Run: headless pygame with SDL's dummy video driver; simulated clock (each Clock.tick advances the game by its frame time, no real sleeping); random seed 0; keys injected as events and as key.get_pressed() state; mouse plan: one left click at the window centre at the start of phase 2, then a move to the lower-right quarter at the start of phase 3.
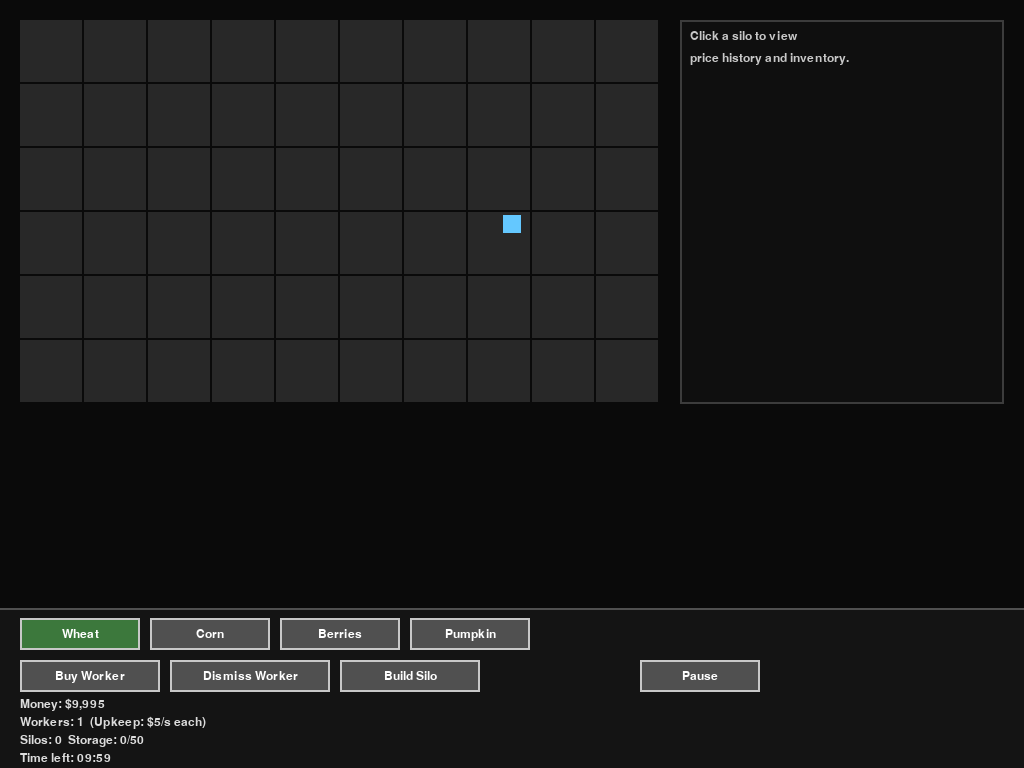
Frame 1 of 4 · flips 1–60 · no input
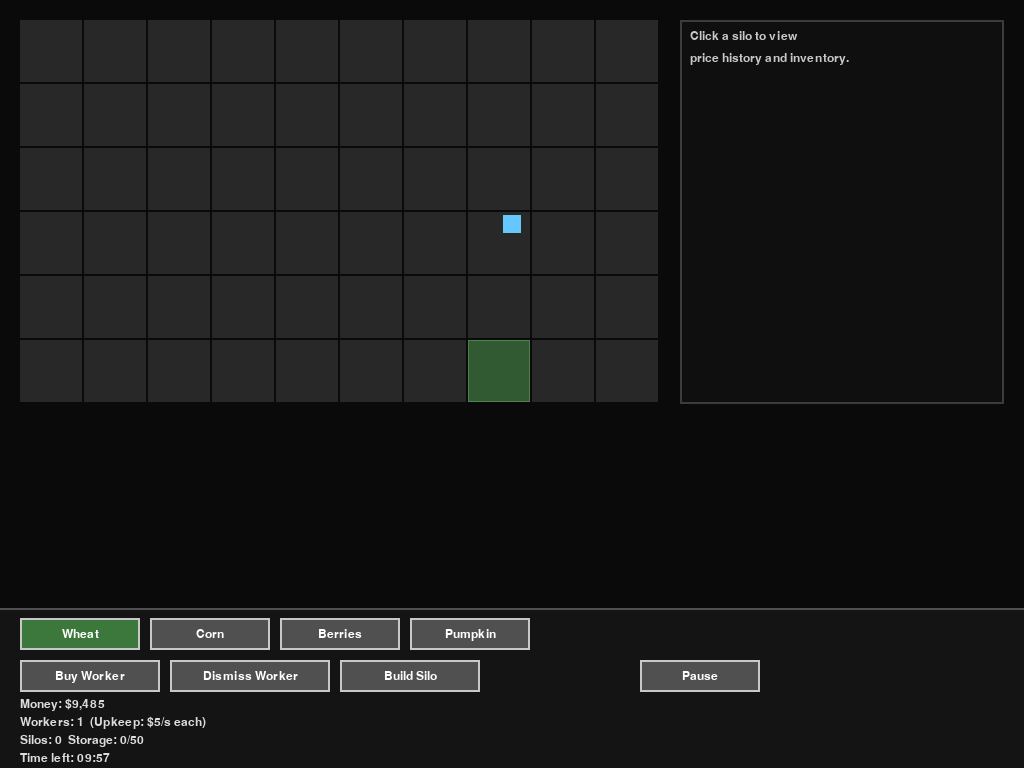
Frame 2 of 4 · flips 61–180 · clicked the window centre · tapped SPACE, RETURN · held RIGHT (→), D
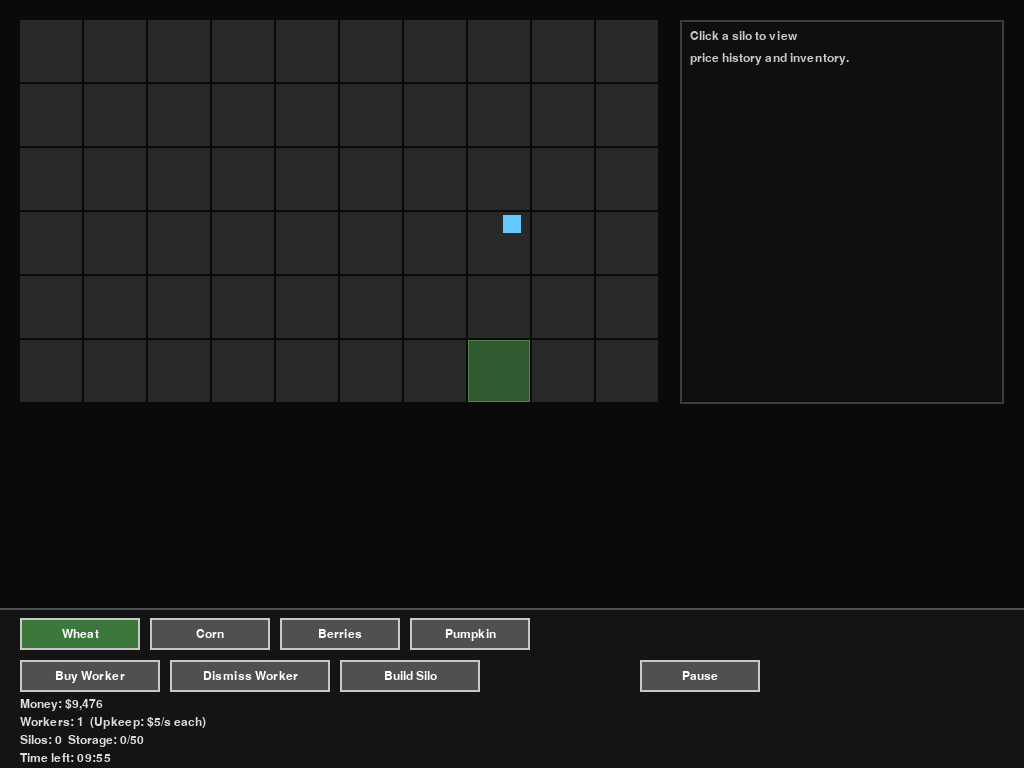
Frame 3 of 4 · flips 181–300 · moved the mouse to the lower-right quarter · held DOWN (↓), S
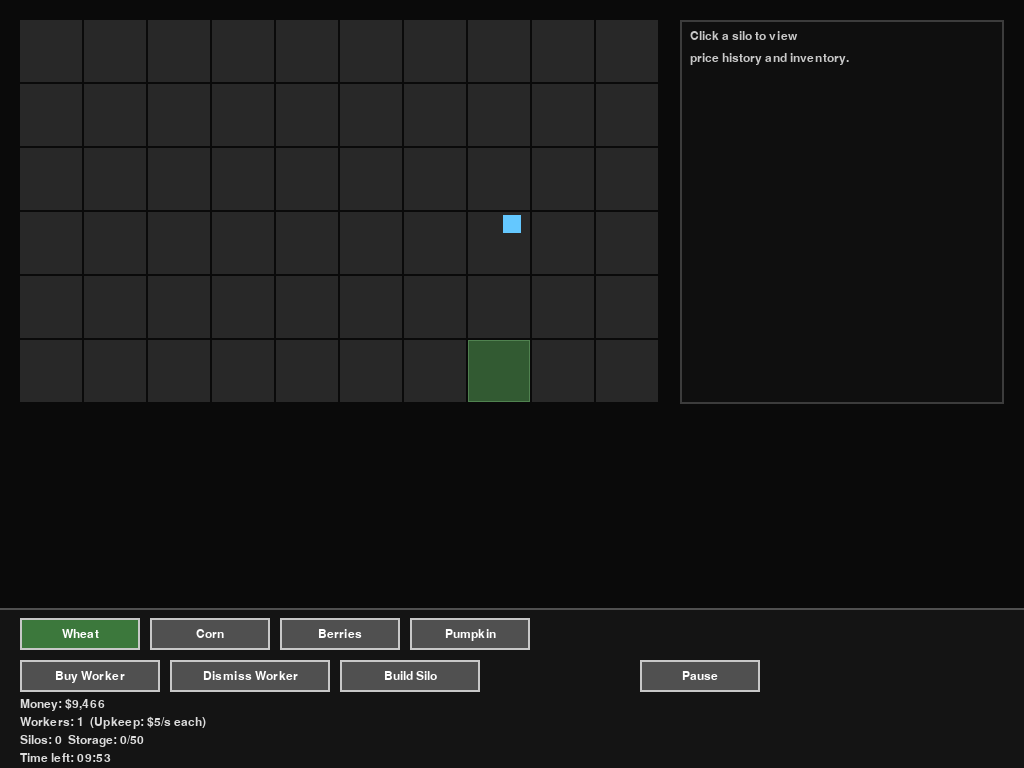
Frame 4 of 4 · flips 301–420 · held LEFT (←), A, UP (↑), W

The pygame program that drew these frames:

import pygame
import sys
import random
from dataclasses import dataclass, field
from typing import List, Dict, Optional

# --- Constants ---
WINDOW_WIDTH = 1024
WINDOW_HEIGHT = 768
UI_PANEL_HEIGHT = 160
FPS = 60

GRID_COLS = 10
GRID_ROWS = 6
TILE_SIZE = 64
GRID_MARGIN_X = 20
GRID_MARGIN_Y = 20

GAME_DURATION = 600.0  # seconds, 10 minutes

STARTING_MONEY = 10000.0
LAND_COST = 500.0
WORKER_COST = 2000.0
WORKER_UPKEEP_PER_SECOND = 5.0

SILO_COST = 3000.0
BASE_STORAGE = 50
SILO_CAPACITY = 50

PLANT_BUTTON_WIDTH = 120
BUTTON_HEIGHT = 32

PRICE_UPDATE_INTERVAL = 20.0  # seconds
PRICE_HISTORY_LENGTH = 10


@dataclass
class PlantType:
    name: str
    color: tuple
    grow_time: float  # seconds
    seed_cost: float  # baseline seed cost
    sell_price: float  # baseline sell price


@dataclass
class PriceHistory:
    base_price: float
    current_multiplier: float = 1.0
    history: List[float] = field(default_factory=list)


class PlantInstance:
    def __init__(self, plant_type: PlantType, planted_time: float):
        self.plant_type = plant_type
        self.planted_time = planted_time

    def is_ready(self, current_time: float) -> bool:
        return (current_time - self.planted_time) >= self.plant_type.grow_time

    def progress(self, current_time: float) -> float:
        return max(
            0.0,
            min(1.0, (current_time - self.planted_time) / self.plant_type.grow_time),
        )


class Tile:
    def __init__(self, grid_x: int, grid_y: int, rect: pygame.Rect):
        self.grid_x = grid_x
        self.grid_y = grid_y
        self.rect = rect
        self.purchased = False
        self.plant: Optional[PlantInstance] = None
        self.has_silo: bool = False

    def can_plant(self) -> bool:
        # Can't plant on unpurchased land or silo tiles
        return self.purchased and self.plant is None and not self.has_silo


class Worker:
    def __init__(self, x: float, y: float, speed: float = 70.0):
        self.x = x
        self.y = y
        self.speed = speed
        self.target_tile: Optional[Tile] = None

    def find_target(self, tiles: List[Tile], current_time: float):
        # Choose nearest ready tile
        ready_tiles = [t for t in tiles if t.plant and t.plant.is_ready(current_time)]
        if not ready_tiles:
            self.target_tile = None
            return
        best_tile = None
        best_dist = float("inf")
        for t in ready_tiles:
            tx, ty = t.rect.center
            dx = tx - self.x
            dy = ty - self.y
            dist2 = dx * dx + dy * dy
            if dist2 < best_dist:
                best_dist = dist2
                best_tile = t
        self.target_tile = best_tile

    def update(self, game, dt: float):
        # If target gone or no longer ready, find a new one
        if self.target_tile is None or not (
            self.target_tile.plant and self.target_tile.plant.is_ready(game.game_time)
        ):
            self.find_target(game.tiles, game.game_time)
        if self.target_tile is None:
            return

        tx, ty = self.target_tile.rect.center
        dx = tx - self.x
        dy = ty - self.y
        dist = (dx * dx + dy * dy) ** 0.5
        if dist < 4:
            # Harvest instantly on arrival
            game.harvest_tile(self.target_tile)
            self.target_tile = None
            return

        if dist > 0:
            nx = dx / dist
            ny = dy / dist
            self.x += nx * self.speed * dt
            self.y += ny * self.speed * dt


class Button:
    def __init__(self, rect: pygame.Rect, text: str, callback, toggle: bool = False):
        self.rect = rect
        self.text = text
        self.callback = callback
        self.toggle = toggle
        self.toggled = False

    def handle_event(self, event):
        if event.type == pygame.MOUSEBUTTONDOWN and event.button == 1:
            if self.rect.collidepoint(event.pos):
                if self.toggle:
                    self.toggled = not self.toggled
                self.callback(self)

    def draw(self, surface, font, disabled: bool = False):
        color = (80, 80, 80)
        if self.toggle and self.toggled:
            color = (60, 120, 60)
        if disabled:
            color = (60, 60, 60)
        pygame.draw.rect(surface, color, self.rect)
        pygame.draw.rect(surface, (200, 200, 200), self.rect, 2)
        text_surf = font.render(self.text, True, (255, 255, 255))
        text_rect = text_surf.get_rect(center=self.rect.center)
        surface.blit(text_surf, text_rect)


class Game:
    def __init__(self):
        pygame.init()
        self.screen = pygame.display.set_mode((WINDOW_WIDTH, WINDOW_HEIGHT))
        pygame.display.set_caption("Fast Farming & Trading Prototype")
        self.clock = pygame.time.Clock()
        self.font = pygame.font.SysFont("consolas", 18)
        self.big_font = pygame.font.SysFont("consolas", 36)

        self.running = True
        self.paused = False
        self.game_time = 0.0
        self.game_over = False

        self.money = STARTING_MONEY
        self.workers: List[Worker] = []
        self.num_silos = 0
        self.inventory: Dict[str, int] = {}

        self.plant_types: List[PlantType] = self.create_plant_types()
        self.price_histories: Dict[str, PriceHistory] = self.create_price_histories()
        self.selected_plant_type: PlantType = self.plant_types[0]

        self.tiles: List[Tile] = self.create_tiles()
        # Start with one worker in the middle
        self.workers.append(
            Worker(WINDOW_WIDTH // 2, WINDOW_HEIGHT // 2 - UI_PANEL_HEIGHT)
        )

        self.buttons: List[Button] = []
        self.silo_mode: bool = False
        self.silo_button: Optional[Button] = None
        self.sell_button: Optional[Button] = None
        self.selected_silo_tile: Optional[Tile] = None

        self.price_update_timer: float = 0.0

        self.create_buttons()

    def create_plant_types(self) -> List[PlantType]:
        # Slower grow times now
        return [
            PlantType("Wheat", (218, 165, 32), 15.0, 50.0, 80.0),
            PlantType("Corn", (255, 215, 0), 25.0, 80.0, 150.0),
            PlantType("Berries", (178, 34, 34), 40.0, 120.0, 260.0),
            PlantType("Pumpkin", (255, 140, 0), 60.0, 160.0, 340.0),
        ]

    def create_price_histories(self) -> Dict[str, PriceHistory]:
        histories: Dict[str, PriceHistory] = {}
        for pt in self.plant_types:
            ph = PriceHistory(base_price=pt.sell_price)
            ph.history.append(pt.sell_price)
            histories[pt.name] = ph
        return histories

    def create_tiles(self) -> List[Tile]:
        tiles = []
        start_x = GRID_MARGIN_X
        start_y = GRID_MARGIN_Y
        for y in range(GRID_ROWS):
            for x in range(GRID_COLS):
                rect = pygame.Rect(
                    start_x + x * TILE_SIZE,
                    start_y + y * TILE_SIZE,
                    TILE_SIZE - 2,
                    TILE_SIZE - 2,
                )
                tiles.append(Tile(x, y, rect))
        return tiles

    def create_buttons(self):
        panel_top = WINDOW_HEIGHT - UI_PANEL_HEIGHT + 10
        x = 20

        # Plant selection buttons
        for pt in self.plant_types:
            rect = pygame.Rect(x, panel_top, PLANT_BUTTON_WIDTH, BUTTON_HEIGHT)

            def make_callback(plant_type):
                def callback(btn):
                    self.selected_plant_type = plant_type
                    # untoggle other plant buttons
                    plant_names = [p.name for p in self.plant_types]
                    for b in self.buttons:
                        if b.toggle and b is not btn and b.text in plant_names:
                            b.toggled = False
                    # turning off silo mode when selecting plants
                    if self.silo_button is not None:
                        self.silo_button.toggled = False
                    self.silo_mode = False

                return callback

            btn = Button(rect, pt.name, make_callback(pt), toggle=True)
            if pt is self.selected_plant_type:
                btn.toggled = True
            self.buttons.append(btn)
            x += PLANT_BUTTON_WIDTH + 10

        panel_top += BUTTON_HEIGHT + 10
        x = 20

        # Buy worker
        def buy_worker(_btn):
            if self.money >= WORKER_COST and not self.game_over:
                self.money -= WORKER_COST
                self.workers.append(
                    Worker(
                        WINDOW_WIDTH // 2,
                        WINDOW_HEIGHT // 2 - UI_PANEL_HEIGHT,
                    )
                )

        rect = pygame.Rect(x, panel_top, 140, BUTTON_HEIGHT)
        self.buttons.append(Button(rect, "Buy Worker", buy_worker))
        x += 150

        # Dismiss worker
        def dismiss_worker(_btn):
            if self.workers and not self.game_over:
                self.workers.pop()

        rect = pygame.Rect(x, panel_top, 160, BUTTON_HEIGHT)
        self.buttons.append(Button(rect, "Dismiss Worker", dismiss_worker))
        x += 170

        # Build silo (toggle: place silo on a purchased empty tile)
        def silo_mode_toggle(btn):
            if self.game_over:
                btn.toggled = False
                self.silo_mode = False
                return
            self.silo_mode = btn.toggled
            # deselect any silo when entering build mode
            if self.silo_mode:
                self.selected_silo_tile = None

        rect = pygame.Rect(x, panel_top, 140, BUTTON_HEIGHT)
        silo_button = Button(rect, "Build Silo", silo_mode_toggle, toggle=True)
        self.silo_button = silo_button
        self.buttons.append(silo_button)
        x += 150

        # Sell all – appears only when a silo is selected
        def sell_all(_btn):
            if not self.game_over:
                self.sell_inventory()

        rect = pygame.Rect(x, panel_top, 140, BUTTON_HEIGHT)
        self.sell_button = Button(rect, "Sell All", sell_all)
        x += 150

        # Pause
        def toggle_pause(btn):
            if not self.game_over:
                self.paused = not self.paused
                btn.toggled = self.paused

        rect = pygame.Rect(x, panel_top, 120, BUTTON_HEIGHT)
        pause_button = Button(rect, "Pause", toggle_pause, toggle=True)
        self.buttons.append(pause_button)

    @property
    def storage_capacity(self) -> int:
        return BASE_STORAGE + self.num_silos * SILO_CAPACITY

    @property
    def inventory_total(self) -> int:
        return sum(self.inventory.values())

    def get_price_info(self, plant_type: PlantType):
        ph = self.price_histories[plant_type.name]
        sell_price = ph.base_price * ph.current_multiplier
        # Seed price keeps same ratio as baseline
        ratio = plant_type.seed_cost / plant_type.sell_price
        seed_price = sell_price * ratio
        return sell_price, seed_price

    def harvest_tile(self, tile: Tile):
        if not tile.plant:
            return
        # enforce storage
        if self.inventory_total >= self.storage_capacity:
            # storage full, can't harvest
            return
        ptype = tile.plant.plant_type
        self.inventory[ptype.name] = self.inventory.get(ptype.name, 0) + 1
        tile.plant = None

    def sell_inventory(self):
        for ptype in self.plant_types:
            count = self.inventory.get(ptype.name, 0)
            if count > 0:
                sell_price, _ = self.get_price_info(ptype)
                self.money += count * sell_price
                self.inventory[ptype.name] = 0

    def run(self):
        while self.running:
            dt = self.clock.tick(FPS) / 1000.0
            self.handle_events()
            if not self.paused and not self.game_over:
                self.update(dt)
            self.draw()
            pygame.display.flip()
        pygame.quit()
        sys.exit()

    def handle_events(self):
        for event in pygame.event.get():
            if event.type == pygame.QUIT:
                self.running = False
            elif event.type == pygame.KEYDOWN:
                if event.key == pygame.K_ESCAPE:
                    self.running = False
                elif event.key == pygame.K_p:
                    if not self.game_over:
                        self.paused = not self.paused
                        # keep pause button visual in sync if it exists
                        for b in self.buttons:
                            if b.text == "Pause":
                                b.toggled = self.paused
            elif event.type == pygame.MOUSEBUTTONDOWN and event.button == 1:
                # Buttons
                for btn in self.buttons:
                    btn.handle_event(event)
                if self.selected_silo_tile is not None and self.sell_button is not None:
                    self.sell_button.handle_event(event)

                # Tiles (only when clicking in grid area)
                pos = event.pos
                if pos[1] < WINDOW_HEIGHT - UI_PANEL_HEIGHT:
                    self.handle_tile_click(pos)

    def handle_tile_click(self, pos):
        clicked_any = False
        for tile in self.tiles:
            if tile.rect.collidepoint(pos):
                clicked_any = True
                # Step 1: buy land if unpurchased
                if not tile.purchased:
                    if self.money >= LAND_COST and not self.game_over:
                        self.money -= LAND_COST
                        tile.purchased = True
                    self.selected_silo_tile = None
                    return

                # Step 2: if silo mode, try to build silo on this purchased tile
                if self.silo_mode:
                    if (
                        not tile.has_silo
                        and tile.plant is None
                        and self.money >= SILO_COST
                        and not self.game_over
                    ):
                        self.money -= SILO_COST
                        tile.has_silo = True
                        self.num_silos += 1
                        self.selected_silo_tile = tile
                    # exit silo mode after one placement attempt (successful or not)
                    self.silo_mode = False
                    if self.silo_button is not None:
                        self.silo_button.toggled = False
                    return

                # Step 3: clicking on an existing silo selects it
                if tile.has_silo:
                    self.selected_silo_tile = tile
                    return

                # Step 4: normal planting behavior
                self.selected_silo_tile = None
                if tile.can_plant() and not self.game_over:
                    pt = self.selected_plant_type
                    sell_price, seed_price = self.get_price_info(pt)
                    if self.money >= seed_price:
                        self.money -= seed_price
                        tile.plant = PlantInstance(pt, self.game_time)
                return

        if not clicked_any:
            # click outside any tile clears silo selection
            self.selected_silo_tile = None

    def update_prices(self):
        for pt in self.plant_types:
            ph = self.price_histories[pt.name]
            # small random walk with mean reversion
            delta = random.uniform(-0.08, 0.08)  # +/-8%
            ph.current_multiplier += delta + (1.0 - ph.current_multiplier) * 0.1
            ph.current_multiplier = max(0.5, min(1.5, ph.current_multiplier))
            price = ph.base_price * ph.current_multiplier
            ph.history.append(price)
            if len(ph.history) > PRICE_HISTORY_LENGTH:
                ph.history.pop(0)

    def update(self, dt: float):
        if self.game_over:
            return

        self.game_time += dt
        if self.game_time >= GAME_DURATION:
            self.game_over = True
            self.paused = True

        # Worker upkeep – per second
        self.money -= WORKER_UPKEEP_PER_SECOND * len(self.workers) * dt

        # Update workers (they auto-harvest ready crops)
        for w in self.workers:
            w.update(self, dt)

        # Update price timer
        self.price_update_timer += dt
        if self.price_update_timer >= PRICE_UPDATE_INTERVAL:
            self.price_update_timer -= PRICE_UPDATE_INTERVAL
            self.update_prices()

    def draw_grid(self):
        for tile in self.tiles:
            # base color: unpurchased vs purchased
            if not tile.purchased:
                color = (40, 40, 40)
            else:
                color = (50, 90, 50)

            pygame.draw.rect(self.screen, color, tile.rect)

            # Silo rendering has highest priority
            if tile.has_silo:
                silo_rect = tile.rect.inflate(
                    -tile.rect.width * 0.25, -tile.rect.height * 0.25
                )
                pygame.draw.rect(self.screen, (130, 130, 130), silo_rect)
                pygame.draw.rect(self.screen, (220, 220, 220), silo_rect, 2)
                # small "S" label
                s_surf = self.font.render("S", True, (255, 255, 255))
                s_rect = s_surf.get_rect(center=silo_rect.center)
                self.screen.blit(s_surf, s_rect)

                # highlight selected silo
                if tile is self.selected_silo_tile:
                    pygame.draw.rect(self.screen, (0, 200, 255), tile.rect, 3)
                continue  # don't draw crops on silo tiles

            # plant rendering
            if tile.plant:
                pt = tile.plant.plant_type
                prog = tile.plant.progress(self.game_time)
                plant_rect = tile.rect.inflate(
                    -tile.rect.width * 0.3, -tile.rect.height * 0.3
                )
                filled_height = int(plant_rect.height * prog)
                filled_rect = pygame.Rect(
                    plant_rect.left,
                    plant_rect.bottom - filled_height,
                    plant_rect.width,
                    filled_height,
                )
                pygame.draw.rect(self.screen, pt.color, filled_rect)

                if tile.plant.is_ready(self.game_time):
                    pygame.draw.rect(self.screen, (255, 255, 255), tile.rect, 2)
            else:
                # border for purchased but empty land
                if tile.purchased:
                    pygame.draw.rect(self.screen, (80, 130, 80), tile.rect, 1)

    def draw_workers(self):
        for w in self.workers:
            rect = pygame.Rect(0, 0, 18, 18)
            rect.center = (int(w.x), int(w.y))
            pygame.draw.rect(self.screen, (100, 200, 255), rect)

    def draw_ui_panel(self):
        panel_rect = pygame.Rect(
            0, WINDOW_HEIGHT - UI_PANEL_HEIGHT, WINDOW_WIDTH, UI_PANEL_HEIGHT
        )
        pygame.draw.rect(self.screen, (20, 20, 20), panel_rect)
        pygame.draw.line(
            self.screen,
            (80, 80, 80),
            (0, panel_rect.top),
            (WINDOW_WIDTH, panel_rect.top),
            2,
        )

        # Buttons (always-visible)
        for btn in self.buttons:
            btn.draw(self.screen, self.font)

        # Conditional Sell All button
        if self.selected_silo_tile is not None and self.sell_button is not None:
            self.sell_button.draw(self.screen, self.font)

        # Info text
        info_y = panel_rect.top + UI_PANEL_HEIGHT - 70
        money_text = f"Money: ${int(self.money):,}"
        workers_text = (
            f"Workers: {len(self.workers)}  (Upkeep: ${WORKER_UPKEEP_PER_SECOND:.0f}/s each)"
        )
        silo_text = (
            f"Silos: {self.num_silos}  Storage: {self.inventory_total}/{self.storage_capacity}"
        )
        time_left = max(0, int(GAME_DURATION - self.game_time))
        time_text = f"Time left: {time_left // 60:02d}:{time_left % 60:02d}"

        if self.selected_silo_tile is not None:
            inv_header = "Inventory (global):"
            inv_lines = []
            for pt in self.plant_types:
                count = self.inventory.get(pt.name, 0)
                sell_price, seed_price = self.get_price_info(pt)
                inv_lines.append(
                    f"{pt.name}: {count}  Sell ${int(sell_price)}  Seed ${int(seed_price)}"
                )
            inv_texts = [inv_header] + inv_lines
        else:
            inv_texts = ["Click a silo to inspect inventory & prices."]

        texts = [money_text, workers_text, silo_text, time_text] + inv_texts
        for i, t in enumerate(texts):
            surf = self.font.render(t, True, (220, 220, 220))
            self.screen.blit(surf, (20, info_y + i * 18))

    def draw_price_panel(self):
        # Panel on the right side of the grid
        grid_right = GRID_MARGIN_X + GRID_COLS * TILE_SIZE
        panel_left = grid_right + 20
        panel_top = GRID_MARGIN_Y
        panel_width = WINDOW_WIDTH - panel_left - 20
        panel_height = GRID_ROWS * TILE_SIZE

        rect = pygame.Rect(panel_left, panel_top, panel_width, panel_height)
        pygame.draw.rect(self.screen, (15, 15, 15), rect)
        pygame.draw.rect(self.screen, (60, 60, 60), rect, 2)

        if self.selected_silo_tile is None:
            msg = "Click a silo to view\nprice history and inventory."
            for i, line in enumerate(msg.splitlines()):
                surf = self.font.render(line, True, (200, 200, 200))
                self.screen.blit(
                    surf,
                    (panel_left + 10, panel_top + 10 + i * 22),
                )
            return

        # Draw mini graphs for each crop
        n = len(self.plant_types)
        if n == 0:
            return

        section_height = panel_height // n
        for idx, pt in enumerate(self.plant_types):
            ph = self.price_histories[pt.name]
            section_top = panel_top + idx * section_height
            section_rect = pygame.Rect(
                panel_left + 5, section_top + 5, panel_width - 10, section_height - 10
            )
            pygame.draw.rect(self.screen, (25, 25, 25), section_rect)
            pygame.draw.rect(self.screen, (80, 80, 80), section_rect, 1)

            # Title and current price / count
            sell_price, seed_price = self.get_price_info(pt)
            count = self.inventory.get(pt.name, 0)
            title = f"{pt.name}: ${int(sell_price)} (seed ${int(seed_price)})  x{count}"
            title_surf = self.font.render(title, True, (220, 220, 220))
            self.screen.blit(title_surf, (section_rect.left + 4, section_rect.top + 2))

            # Graph area
            graph_margin_top = 20
            graph_rect = pygame.Rect(
                section_rect.left + 4,
                section_rect.top + graph_margin_top,
                section_rect.width - 8,
                section_rect.height - graph_margin_top - 6,
            )
            pygame.draw.rect(self.screen, (10, 10, 10), graph_rect)
            pygame.draw.rect(self.screen, (60, 60, 60), graph_rect, 1)

            points = ph.history
            if len(points) < 2:
                continue

            min_price = min(points)
            max_price = max(points)
            if max_price == min_price:
                max_price += 1.0  # avoid div by zero

            # baseline line (base price)
            base_y = graph_rect.bottom - (
                (ph.base_price - min_price) / (max_price - min_price)
            ) * graph_rect.height
            pygame.draw.line(
                self.screen,
                (80, 80, 80),
                (graph_rect.left, int(base_y)),
                (graph_rect.right, int(base_y)),
                1,
            )

            # Price lines
            step_x = graph_rect.width / (len(points) - 1)
            prev_x = graph_rect.left
            prev_y = graph_rect.bottom - (
                (points[0] - min_price) / (max_price - min_price)
            ) * graph_rect.height

            for i in range(1, len(points)):
                x = graph_rect.left + step_x * i
                y = graph_rect.bottom - (
                    (points[i] - min_price) / (max_price - min_price)
                ) * graph_rect.height
                color = (0, 200, 0) if points[i] >= points[i - 1] else (200, 0, 0)
                pygame.draw.line(self.screen, color, (prev_x, prev_y), (x, y), 2)
                prev_x, prev_y = x, y

    def draw_game_over(self):
        overlay = pygame.Surface((WINDOW_WIDTH, WINDOW_HEIGHT), pygame.SRCALPHA)
        overlay.fill((0, 0, 0, 180))
        self.screen.blit(overlay, (0, 0))
        msg = "Time's up!"
        msg2 = f"Final money: ${int(self.money):,}"
        surf1 = self.big_font.render(msg, True, (255, 255, 255))
        surf2 = self.big_font.render(msg2, True, (255, 255, 0))
        rect1 = surf1.get_rect(
            center=(WINDOW_WIDTH // 2, WINDOW_HEIGHT // 2 - 30)
        )
        rect2 = surf2.get_rect(center=(WINDOW_WIDTH // 2, WINDOW_HEIGHT // 2 + 10))
        self.screen.blit(surf1, rect1)
        self.screen.blit(surf2, rect2)

    def draw(self):
        self.screen.fill((10, 10, 10))
        self.draw_grid()
        self.draw_workers()
        self.draw_price_panel()
        self.draw_ui_panel()
        if self.game_over:
            self.draw_game_over()


def main():
    game = Game()
    game.run()


if __name__ == "__main__":
    main()
